The GitHub repository almatov1/potato-python contains a labelled image folder "dataset" with 2 categories: potato, purslane. Examples follow, each with its label.

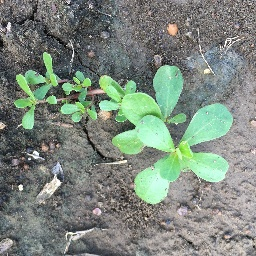
Label: purslane

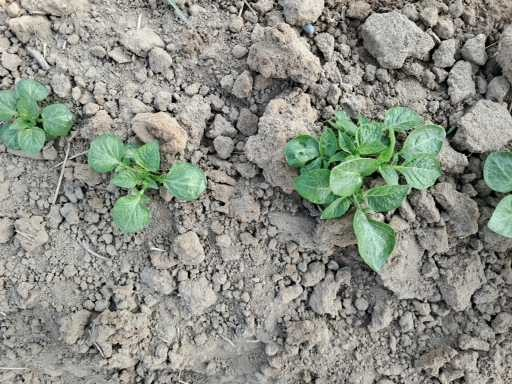
Label: potato

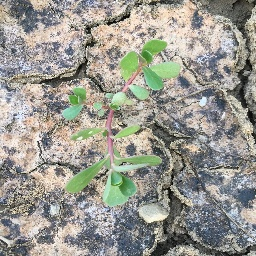
Label: purslane

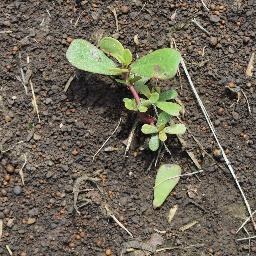
Label: purslane

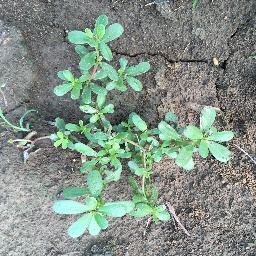
Label: purslane

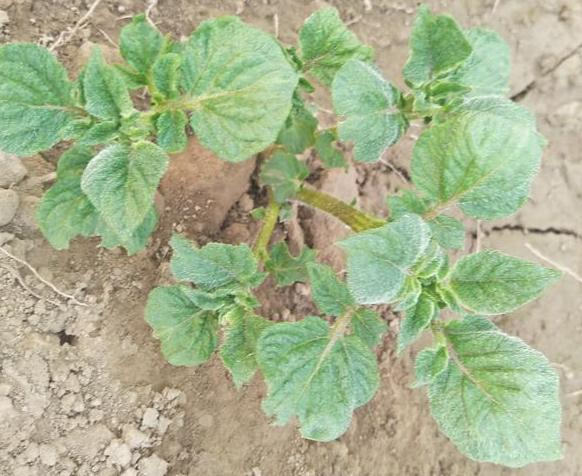
Label: potato
